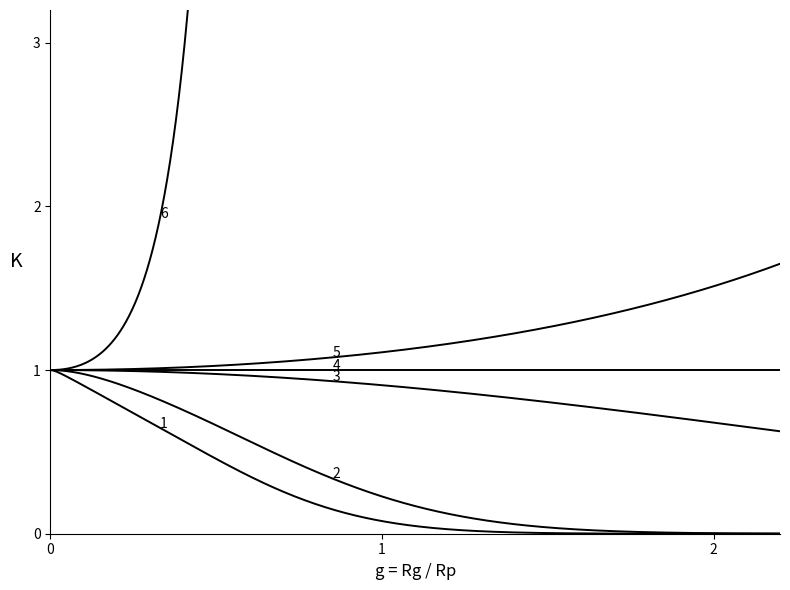

Write the Python code that produced this figure.
"""Reproduce the slit-pore partition-coefficient graph.

The series used here is the slit-pore result from the supplied text:

    K(g, lambda) = sum[2 lambda**2 /
        (alpha_m**2 * (lambda**2 + alpha_m**2 + lambda))
        * exp(-alpha_m**2 * g**2)]

where the sum is over odd m and alpha_m satisfies

    alpha_m = arctan(lambda / alpha_m) + (m - 1) * pi / 2.

The first root is imaginary when lambda is negative.  The code evaluates
that root as alpha_1**2 = -beta**2, where beta*tanh(beta) = -lambda.
"""

import math

import matplotlib.pyplot as plt


def bisect(function, lower: float, upper: float, tolerance: float = 1e-12) -> float:
    """Find a zero of a continuous function between lower and upper."""
    lower_value = function(lower)
    upper_value = function(upper)
    if lower_value * upper_value > 0:
        raise ValueError("The root is not bracketed.")

    while upper - lower > tolerance:
        middle = (lower + upper) / 2
        middle_value = function(middle)
        if lower_value * middle_value <= 0:
            upper, upper_value = middle, middle_value
        else:
            lower, lower_value = middle, middle_value
    return (lower + upper) / 2


def root_squared(lambda_value: float, odd_m: int) -> float:
    """Return alpha_m**2 without needing a complex-number library."""
    if odd_m == 1 and lambda_value == 0:
        return 0.0

    if odd_m == 1 and lambda_value < 0:
        beta = bisect(
            lambda beta: beta * math.tanh(beta) + lambda_value,
            1e-12,
            math.sqrt(-lambda_value) + 2,
        )
        return -(beta**2)

    base = (odd_m - 1) * math.pi / 2
    angle = math.pi / 2
    if lambda_value > 0:
        lower = base + 1e-10
        upper = base + angle - 1e-10
    else:
        lower = base - angle + 1e-10
        upper = base - 1e-10

    def characteristic_root(alpha: float) -> float:
        return alpha - base - math.atan(lambda_value / alpha)

    alpha = bisect(characteristic_root, lower, upper)
    return alpha**2


def partition_coefficient(g: float, lambda_value: float, terms: int = 101) -> float:
    """Calculate K for pore-size parameter g and interaction lambda."""
    if lambda_value == 0:
        return 1.0

    total = 0.0
    for odd_m in range(1, terms + 1, 2):
        alpha_squared = root_squared(lambda_value, odd_m)
        denominator = alpha_squared * (
            lambda_value**2 + alpha_squared + lambda_value
        )
        term = 2 * lambda_value**2 / denominator
        total += term * math.exp(-alpha_squared * g**2)
    return total


def main() -> None:
    g_values = [index * 2.2 / 500 for index in range(501)]
    lambda_values = [50, 3, 0.1, 0, -0.1, -3]

    fig, ax = plt.subplots(figsize=(8, 6))
    for curve_number, lambda_value in enumerate(lambda_values, start=1):
        k_values = [partition_coefficient(g, lambda_value) for g in g_values]
        ax.plot(g_values, k_values, color="black", linewidth=1.4)

        # Put the curve number near its visible section, like the source figure.
        label_g = 0.33 if lambda_value in (50, -3) else 0.85
        label_k = partition_coefficient(label_g, lambda_value)
        if 0.05 < label_k < 3.05:
            ax.text(label_g, label_k, str(curve_number), fontsize=10)

    ax.set_xlim(0, 2.2)
    ax.set_ylim(0, 3.2)
    ax.set_xlabel("g = Rg / Rp", fontsize=12)
    ax.set_ylabel("K", fontsize=14, rotation=0, labelpad=12)
    ax.set_xticks([0, 1, 2])
    ax.set_yticks([0, 1, 2, 3])
    ax.spines["top"].set_visible(False)
    ax.spines["right"].set_visible(False)
    ax.spines["left"].set_position(("data", 0))
    ax.spines["bottom"].set_position(("data", 0))
    ax.grid(False)
    fig.tight_layout()
    plt.show()


if __name__ == "__main__":
    main()
